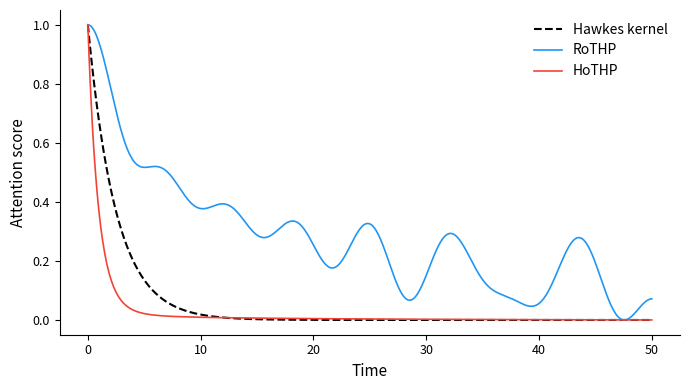

Reproduce this figure in Python. (Note: this script raises an exception after producing the figure.)
"""Generate Figure: Attention kernel profiles vs true Hawkes kernel.
Uses ALL 32 frequencies (honest representation)."""
import matplotlib
matplotlib.use('Agg')
import matplotlib.pyplot as plt
import numpy as np
import os

d = 64
half_d = d // 2

j = np.arange(1, half_d + 1)
theta_j = 10000.0 ** (-2.0 * (j - 1) / d)  # all 32 frequencies
theta_prime = np.max(theta_j) + 0.05

dt = np.linspace(0, 50, 500)

# True Hawkes kernel: exp(-beta * dt), beta=0.4
true_kernel = np.exp(-0.4 * dt)

# RoTHP: mean of cos(dt * theta_j) over ALL frequencies
rothp_profile = np.mean([np.cos(dt * th) for th in theta_j], axis=0)

# HoTHP: mean of damped cosh over ALL frequencies
hothp_profiles = []
for th in theta_j:
    exp_minus = np.exp(-np.abs(dt) * (theta_prime - th))
    exp_plus = np.exp(-np.abs(dt) * (theta_prime + th))
    hothp_profiles.append((exp_minus + exp_plus) / 2.0)
hothp_profile = np.mean(hothp_profiles, axis=0)

# Normalize all to [0, 1] for comparison
def norm01(x):
    return (x - x.min()) / (x.max() - x.min() + 1e-10)

rothp_norm = norm01(rothp_profile)
hothp_norm = norm01(hothp_profile)

# Plot
fig, ax = plt.subplots(figsize=(7, 4))

ax.plot(dt, true_kernel, 'k--', linewidth=1.5, label='Hawkes kernel')
ax.plot(dt, rothp_norm, color='#2196F3', linewidth=1.2, label='RoTHP')
ax.plot(dt, hothp_norm, color='#F44336', linewidth=1.2, label='HoTHP')

ax.set_xlabel('Time', fontsize=11)
ax.set_ylabel('Attention score', fontsize=11)
ax.legend(fontsize=10, frameon=False)
ax.spines['top'].set_visible(False)
ax.spines['right'].set_visible(False)
ax.tick_params(labelsize=9)

plt.tight_layout()
out_path = os.path.join(os.path.dirname(__file__), 'kernel_alignment.pdf')
fig.savefig(out_path, dpi=300, bbox_inches='tight')
plt.close(fig)
print(f"Saved {out_path}")
